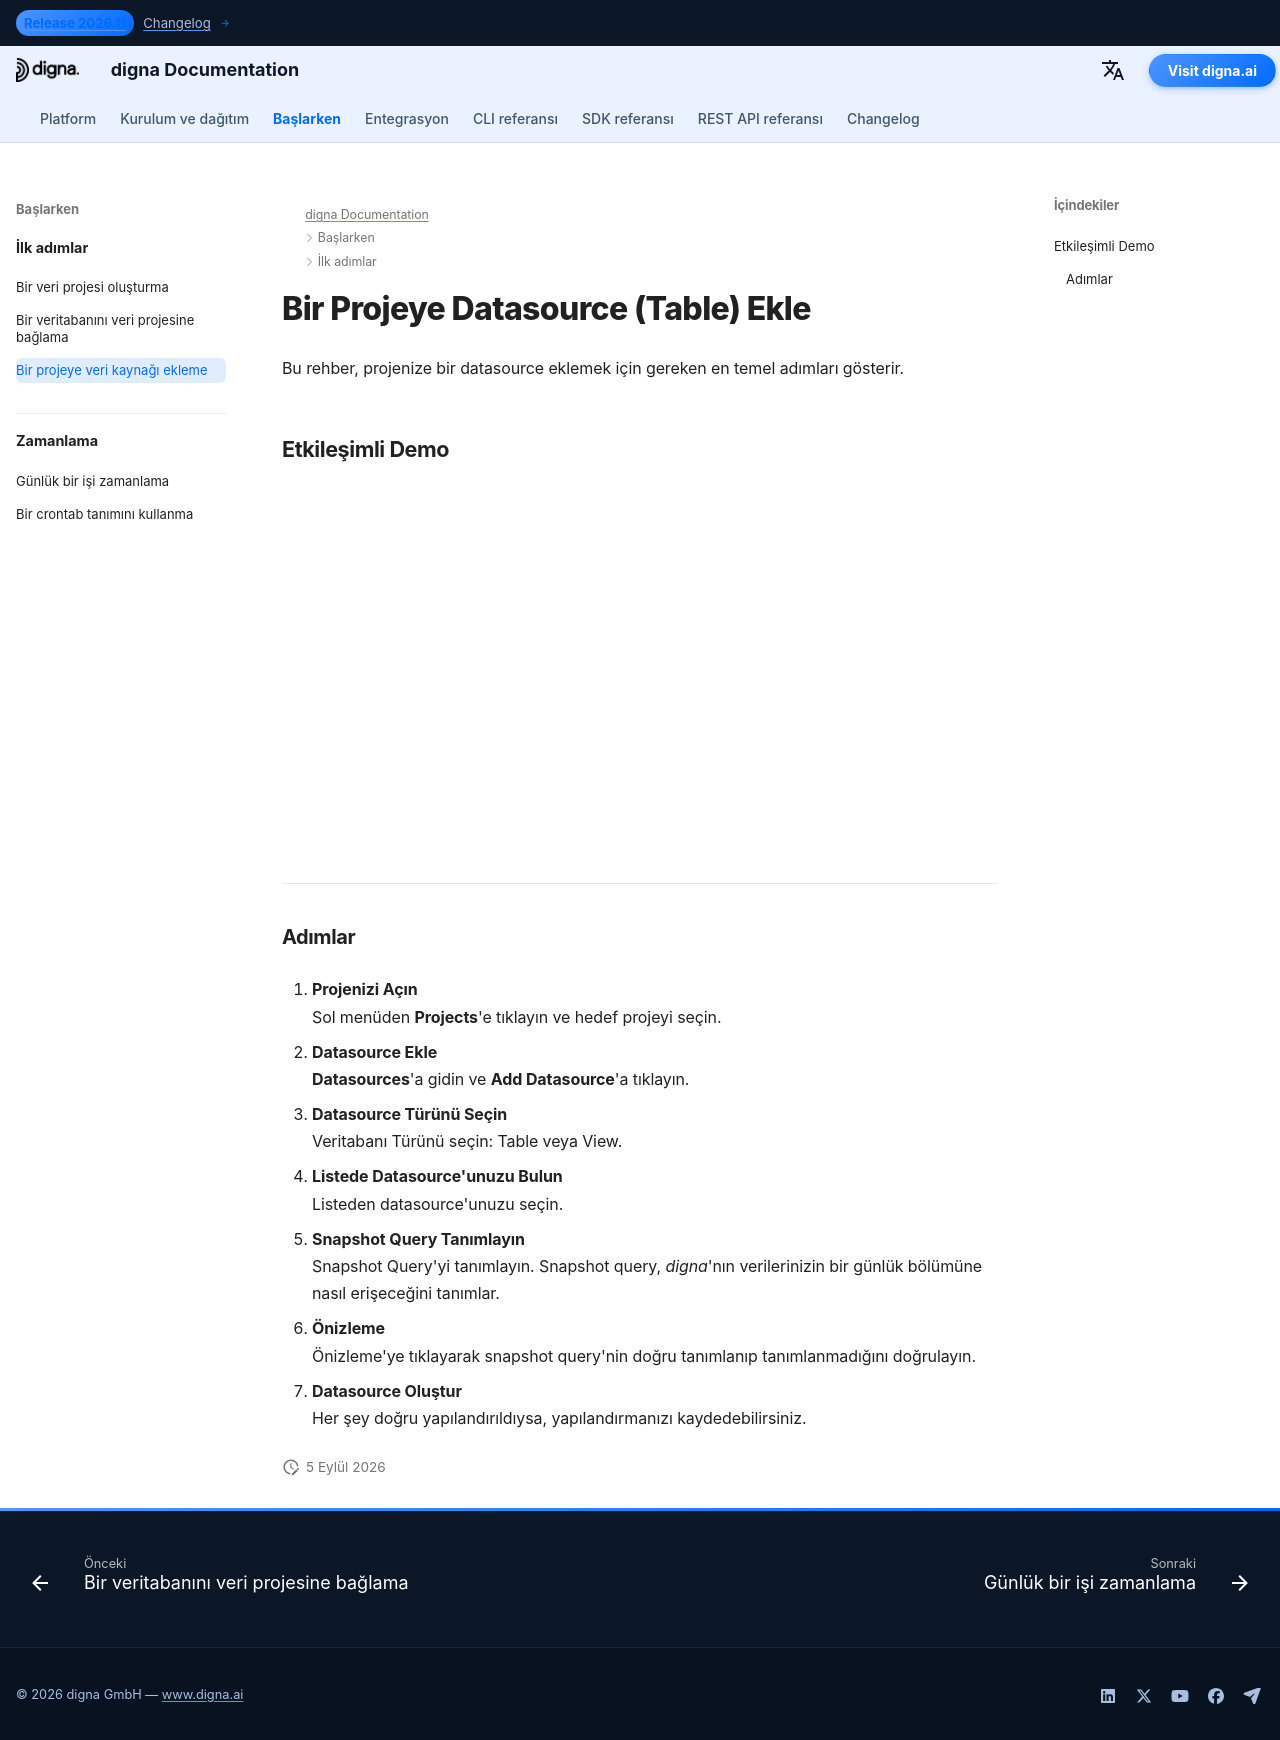

repository: dignaai/digna-docs · page: tr/getting_started/how_to_add_a_datasource_to_project/index.html · generator: mkdocs

---
title: Veritabanı Bağlama | digna Belgeleri
description: Mevcut bir projeye digna'da veritabanı bağlama adım adım rehberi. Bir bağlantı seçmeyi, ayarları yapılandırmayı ve güvenli erişimi etkinleştirmeyi öğrenin.
image: /assets/logo_square.png
---

# Bir Projeye Datasource (Table) Ekle

Bu rehber, projenize bir datasource eklemek için gereken en temel adımları gösterir.

## Etkileşimli Demo

<!--ARCADE EMBED START--><div style="position: relative; padding-bottom: calc(45.27777777777778% + 41px); height: 0; width: 100%;"><iframe src="https://demo.arcade.software/jvxy4tXv5xQlRAa1MsLI?embed&embed_mobile=tab&embed_desktop=inline&show_copy_link=true" title="Add a Data Source to a Project" frameborder="0" loading="lazy" webkitallowfullscreen mozallowfullscreen allowfullscreen allow="clipboard-write" style="position: absolute; top: 0; left: 0; width: 100%; height: 100%; color-scheme: light;" ></iframe></div><!--ARCADE EMBED END-->

---

### Adımlar

1. **Projenizi Açın**  
   Sol menüden **Projects**'e tıklayın ve hedef projeyi seçin.

2. **Datasource Ekle**  
   **Datasources**'a gidin ve **Add Datasource**'a tıklayın.

3. **Datasource Türünü Seçin**  
   Veritabanı Türünü seçin: Table veya View.

4. **Listede Datasource'unuzu Bulun**  
   Listeden datasource'unuzu seçin.

5. **Snapshot Query Tanımlayın**  
   Snapshot Query'yi tanımlayın. Snapshot query, *digna*'nın verilerinizin bir günlük bölümüne nasıl erişeceğini tanımlar.

6. **Önizleme**  
   Önizleme'ye tıklayarak snapshot query'nin doğru tanımlanıp tanımlanmadığını doğrulayın.

7. **Datasource Oluştur**  
   Her şey doğru yapılandırıldıysa, yapılandırmanızı kaydedebilirsiniz.
